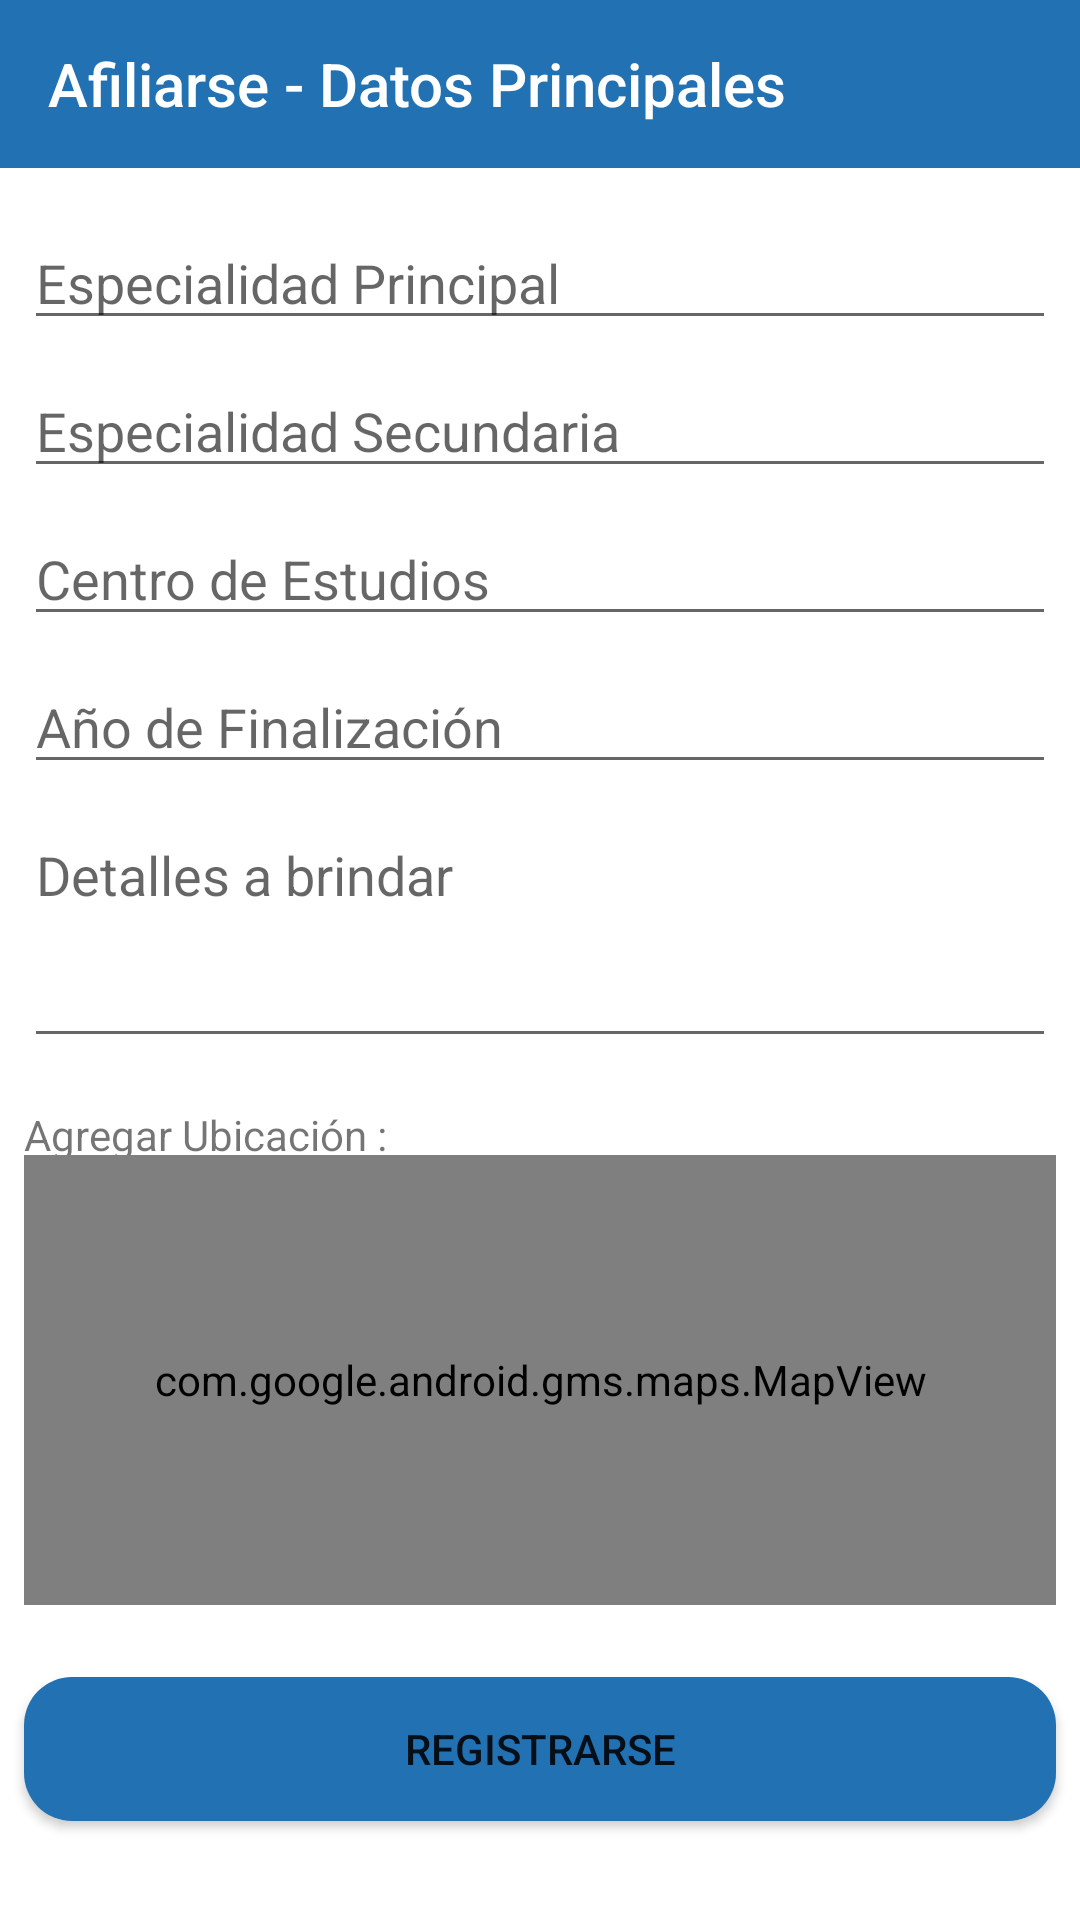

Write the Android layout XML for this screen, with the resource values it uses.
<!-- AndroidManifest.xml: application theme AppTheme -->
<!-- res/layout/activity_agregar_cuenta_medico_2.xml -->
<?xml version="1.0" encoding="utf-8"?>
<androidx.constraintlayout.widget.ConstraintLayout xmlns:android="http://schemas.android.com/apk/res/android"
    xmlns:app="http://schemas.android.com/apk/res-auto"
    xmlns:tools="http://schemas.android.com/tools"
    android:layout_width="match_parent"
    android:layout_height="match_parent"
    android:background="#FFFFFF"
    tools:context="com.proyecto.sistemas.mediccityempresa.AgregarCuentaMedico_2">

    <androidx.appcompat.widget.Toolbar
        android:id="@+id/toolbar2"
        android:layout_width="match_parent"
        android:layout_height="wrap_content"
        android:background="?attr/colorPrimary"
        android:minHeight="?attr/actionBarSize"
        android:theme="?attr/actionBarTheme"
        app:maxButtonHeight="80dp"
        app:title="Afiliarse - Datos Principales"
        tools:visibility="visible" />

    <EditText
        android:id="@+id/editText4"
        android:layout_width="0dp"
        android:layout_height="wrap_content"
        android:layout_marginStart="8dp"
        android:layout_marginTop="16dp"
        android:layout_marginEnd="8dp"
        android:ems="10"
        android:hint="Especialidad Principal"
        android:inputType="textPersonName"
        android:text=""
        app:layout_constraintEnd_toEndOf="parent"
        app:layout_constraintStart_toStartOf="parent"
        app:layout_constraintTop_toBottomOf="@+id/toolbar2" />

    <EditText
        android:id="@+id/editText12"
        android:layout_width="0dp"
        android:layout_height="wrap_content"
        android:layout_marginStart="8dp"
        android:layout_marginTop="8dp"
        android:layout_marginEnd="8dp"
        android:ems="10"
        android:hint="Especialidad Secundaria"
        android:inputType="textPersonName"
        android:text=""
        app:layout_constraintEnd_toEndOf="parent"
        app:layout_constraintStart_toStartOf="parent"
        app:layout_constraintTop_toBottomOf="@+id/editText4" />

    <EditText
        android:id="@+id/editText13"
        android:layout_width="0dp"
        android:layout_height="wrap_content"
        android:layout_marginStart="8dp"
        android:layout_marginTop="8dp"
        android:layout_marginEnd="8dp"
        android:ems="10"
        android:inputType="textPersonName"
        android:text=""
        android:hint="Centro de Estudios"
        app:layout_constraintEnd_toEndOf="parent"
        app:layout_constraintStart_toStartOf="parent"
        app:layout_constraintTop_toBottomOf="@+id/editText12" />


    <EditText
        android:id="@+id/editText15"
        android:layout_width="0dp"
        android:layout_height="wrap_content"
        android:layout_marginStart="8dp"
        android:layout_marginTop="8dp"
        android:layout_marginEnd="8dp"
        android:ems="10"
        android:hint="Año de Finalización"
        android:inputType="number"

        android:text=""
        app:layout_constraintEnd_toEndOf="parent"
        app:layout_constraintStart_toStartOf="parent"
        app:layout_constraintTop_toBottomOf="@+id/editText13" />



    <EditText
        android:id="@+id/editText16"
        android:layout_width="0dp"
        android:layout_height="wrap_content"
        android:layout_marginStart="8dp"
        android:layout_marginTop="8dp"
        android:layout_marginEnd="8dp"
        android:ems="10"
        android:gravity="start|top"
        android:inputType="textMultiLine"
        android:lines = "3"
        android:maxLines="3"
        android:hint="Detalles a brindar"
        app:layout_constraintEnd_toEndOf="parent"
        app:layout_constraintStart_toStartOf="parent"
        app:layout_constraintTop_toBottomOf="@+id/editText15" />

    <TextView
        android:id="@+id/textView"
        android:layout_width="0dp"
        android:layout_height="wrap_content"
        android:layout_marginStart="8dp"
        android:layout_marginTop="16dp"
        android:layout_marginEnd="8dp"
        android:text="Agregar Ubicación :"
        app:layout_constraintEnd_toEndOf="parent"
        app:layout_constraintStart_toStartOf="parent"
        app:layout_constraintTop_toBottomOf="@+id/editText16" />

    <com.google.android.gms.maps.MapView
        android:id="@+id/mapView"
        android:layout_width="0dp"
        android:layout_height="150dp"
        android:layout_marginStart="8dp"
        android:layout_marginTop="115dp"
        android:layout_marginEnd="8dp"
        android:layout_marginBottom="223dp"
        app:layout_constraintBottom_toBottomOf="parent"
        app:layout_constraintEnd_toEndOf="parent"
        app:layout_constraintStart_toStartOf="parent"
        app:layout_constraintTop_toBottomOf="@+id/textView" />

    <Button
        android:id="@+id/button3"
        android:layout_width="0dp"
        android:layout_height="wrap_content"
        android:layout_marginStart="8dp"
        android:layout_marginTop="24dp"
        android:layout_marginEnd="8dp"
        android:background="@drawable/button_ing"
        android:text="Registrarse"
        app:layout_constraintEnd_toEndOf="parent"
        app:layout_constraintStart_toStartOf="parent"
        app:layout_constraintTop_toBottomOf="@+id/mapView" />


</androidx.constraintlayout.widget.ConstraintLayout>
<!-- resources referenced by this layout -->
<resources>
  <!-- drawable button_ing (drawable) -->
  <?xml version="1.0" encoding="utf-8"?>
  <shape xmlns:android="http://schemas.android.com/apk/res/android">
      <corners android:radius="16dp"></corners>
      <solid android:color="#2271B3"/>
  </shape>
  <style name="AppTheme" parent="Theme.AppCompat.Light.DarkActionBar">
          
          <item name="colorPrimary">@color/colorPrimary</item>
          <item name="colorPrimaryDark">@color/colorPrimaryDark</item>
          <item name="colorAccent">@color/colorAccent</item>
  
        <item name="windowNoTitle">true</item>
          <item name="windowActionBar">false</item>
  
      </style>
  <color name="colorPrimary">#2271B3</color>
  <color name="colorPrimaryDark">#00574B</color>
  <color name="colorAccent">#D81B60</color>
</resources>
